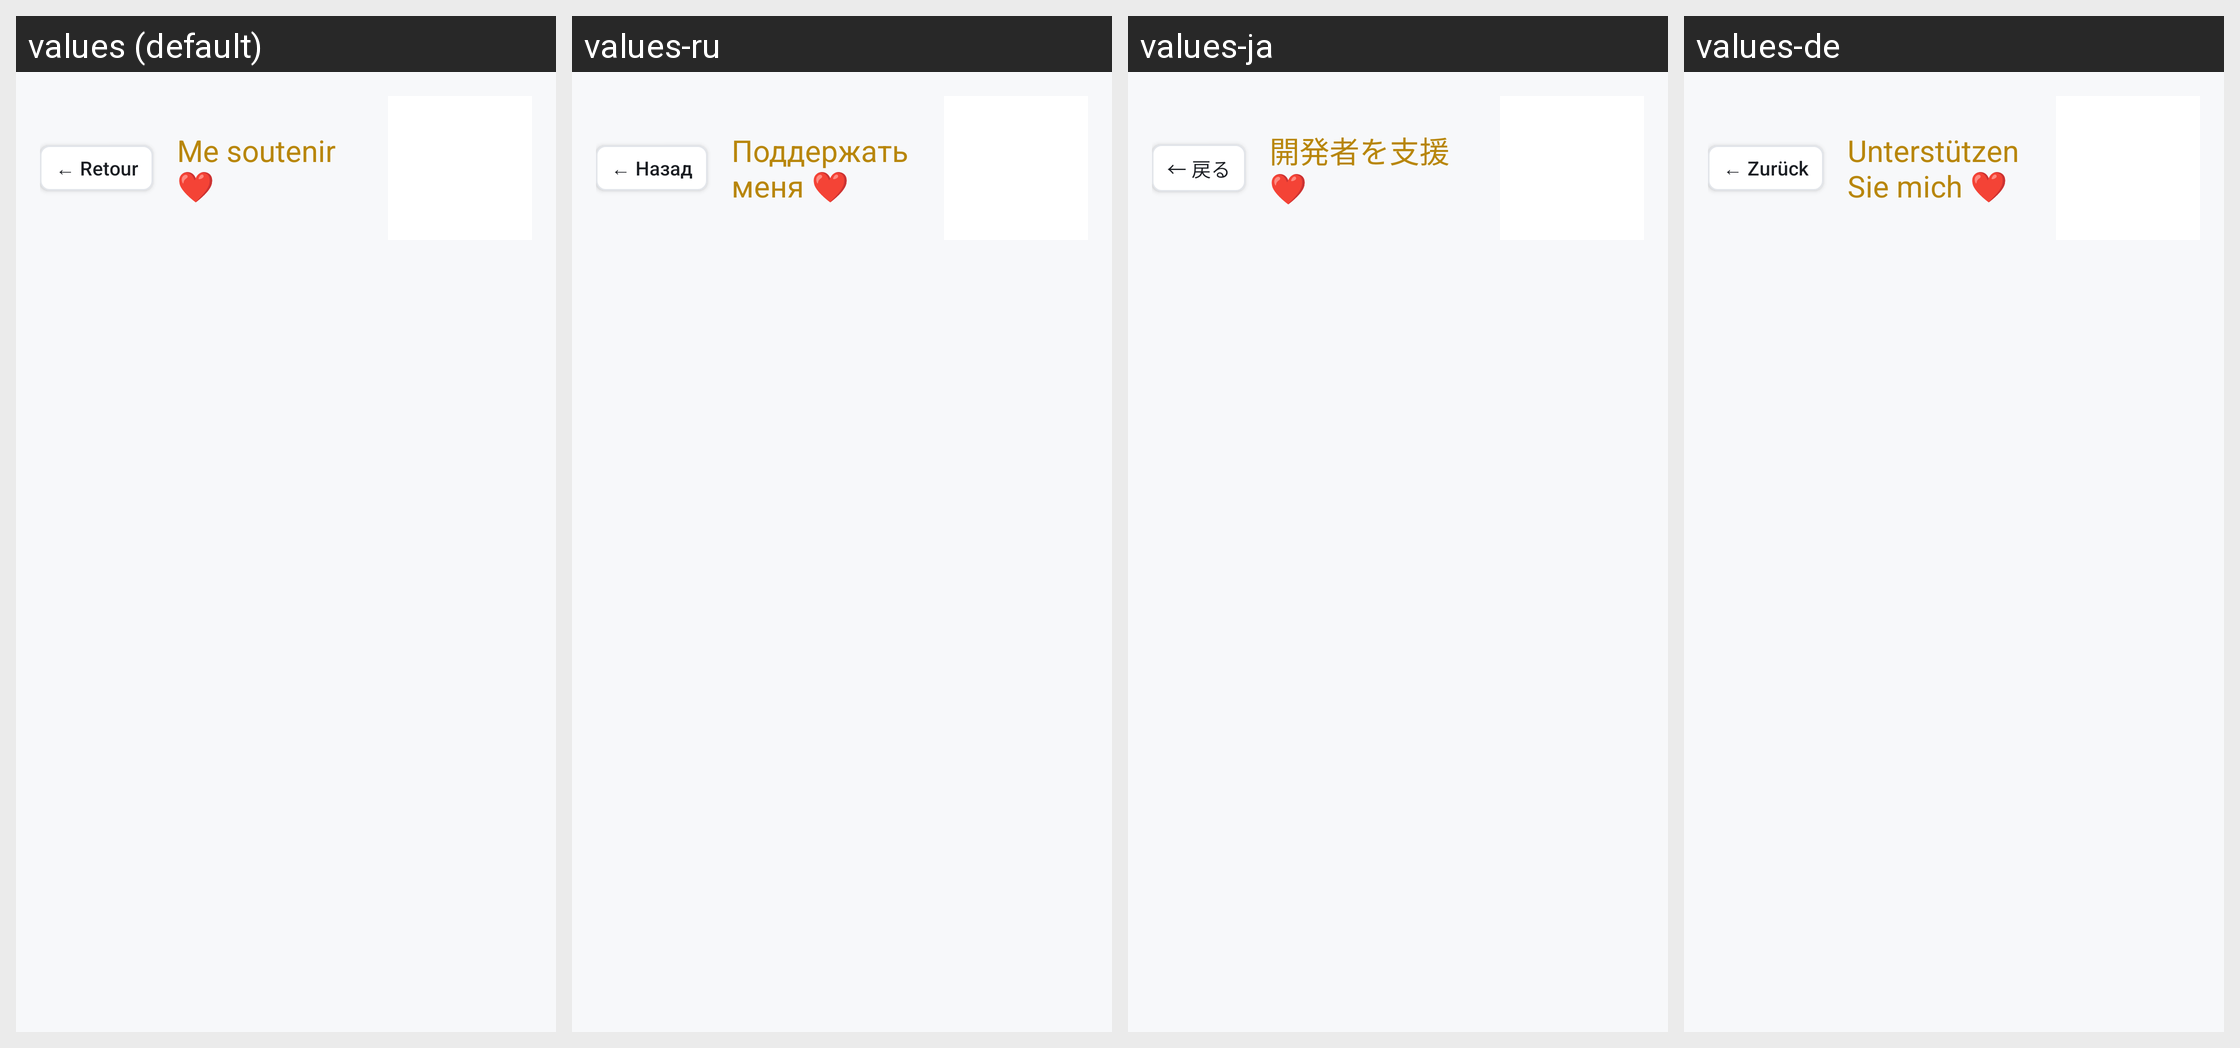

The Android screen above is rendered under several locales of the same app. Produce the string resources it draws, with the default and per-locale values.
Android screen res/layout/activity_support.xml rendered under 4 locales, left to right: values (default), values-ru, values-ja, values-de. Device: Nexus 5 (rendered at 1080×1920; each locale shown at half size, 540×960, under a caption strip naming it); theme Theme.PerfectDNSChanger.
Other locales in the repository, not shown: values-ar, values-bn, values-en, values-es, values-hi, values-it, values-pt-rBR, values-zh-rCN.
Strings drawn on this screen, with the default value and each locale's value (text and hints the layout hard-codes, and strings that could not be matched under every locale, appear in the picture but are not listed):

back_arrow
  values: ← Retour
  values-ru: ← Назад
  values-ja: ← 戻る
  values-de: ← Zurück

support_us_title
  values: Me soutenir ❤️
  values-ru: Поддержать меня ❤️
  values-ja: 開発者を支援 ❤️
  values-de: Unterstützen Sie mich ❤️
